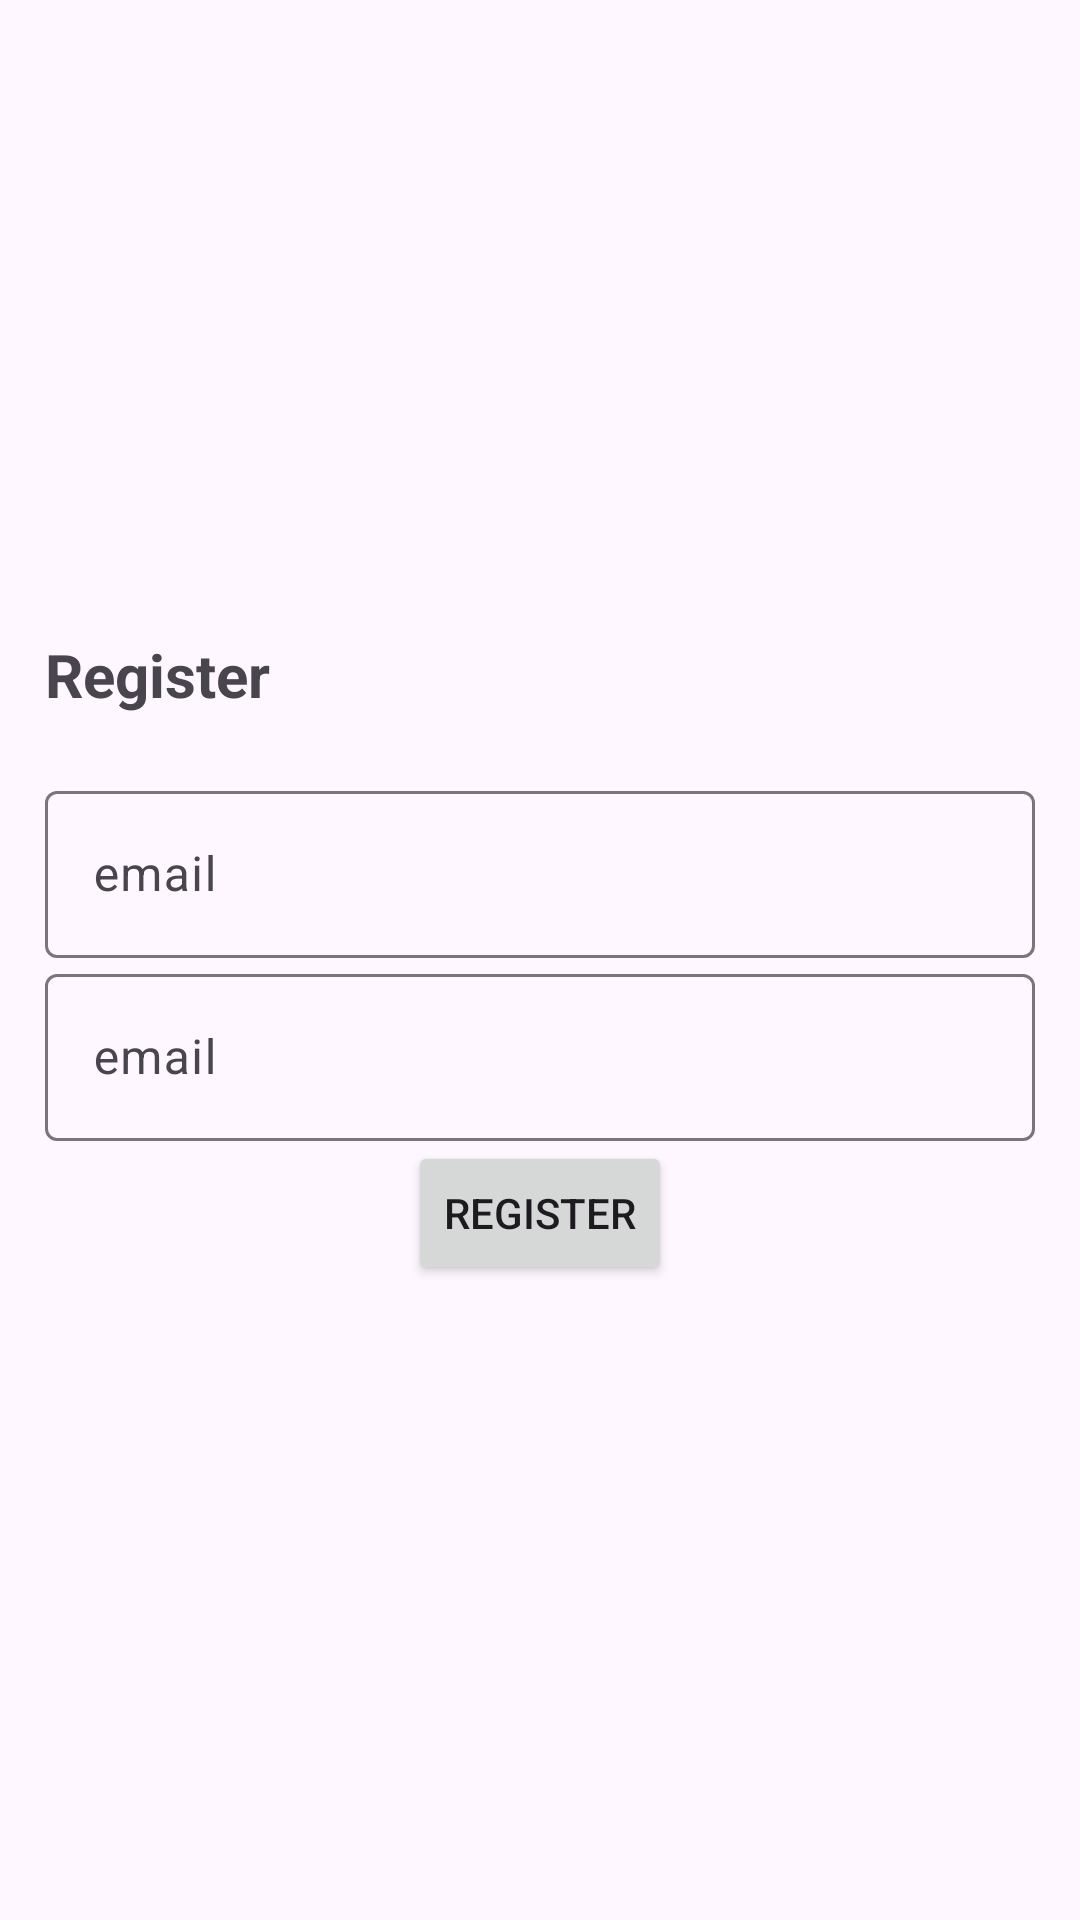

This screen was rendered from an Android layout file. Write that file and the resources it references.
<!-- AndroidManifest.xml: application theme Theme.Material3.Light -->
<!-- res/layout/activity_main.xml -->
<?xml version="1.0" encoding="utf-8"?>
<LinearLayout xmlns:android="http://schemas.android.com/apk/res/android"
    xmlns:app="http://schemas.android.com/apk/res-auto"
    xmlns:tools="http://schemas.android.com/tools"
    android:id="@+id/main"
    android:layout_width="match_parent"
    android:layout_height="match_parent"
    android:gravity="center"
    android:padding="15dp"
    android:orientation="vertical"
    tools:context=".Register">

    <TextView
        android:layout_width="match_parent"
        android:layout_height="wrap_content"
        android:layout_gravity="center"
        android:layout_marginBottom="20dp"
        android:text="@string/register"
        android:textSize="20sp"
        android:textStyle="bold" />

    <com.google.android.material.textfield.TextInputLayout
        android:layout_width="match_parent"
        android:layout_height="wrap_content">

        <com.google.android.material.textfield.TextInputEditText
            android:id="@+id/email"
            android:layout_width="match_parent"
            android:layout_height="wrap_content"
            android:hint="@string/email" />
        "
    </com.google.android.material.textfield.TextInputLayout>

    <com.google.android.material.textfield.TextInputLayout
        android:layout_width="match_parent"
        android:layout_height="wrap_content">

        <com.google.android.material.textfield.TextInputEditText
            android:id="@+id/password"
            android:layout_width="match_parent"
            android:layout_height="wrap_content"
            android:hint="@string/email" />
        "
    </com.google.android.material.textfield.TextInputLayout>

    <Button
        android:id="@+id/btn_register"
        android:text="@string/register"
        android:layout_width="wrap_content"
        android:layout_height="wrap_content" />
</LinearLayout>
<!-- resources referenced by this layout -->
<resources>
  <string name="email">email</string>
  <string name="register">Register</string>
</resources>
